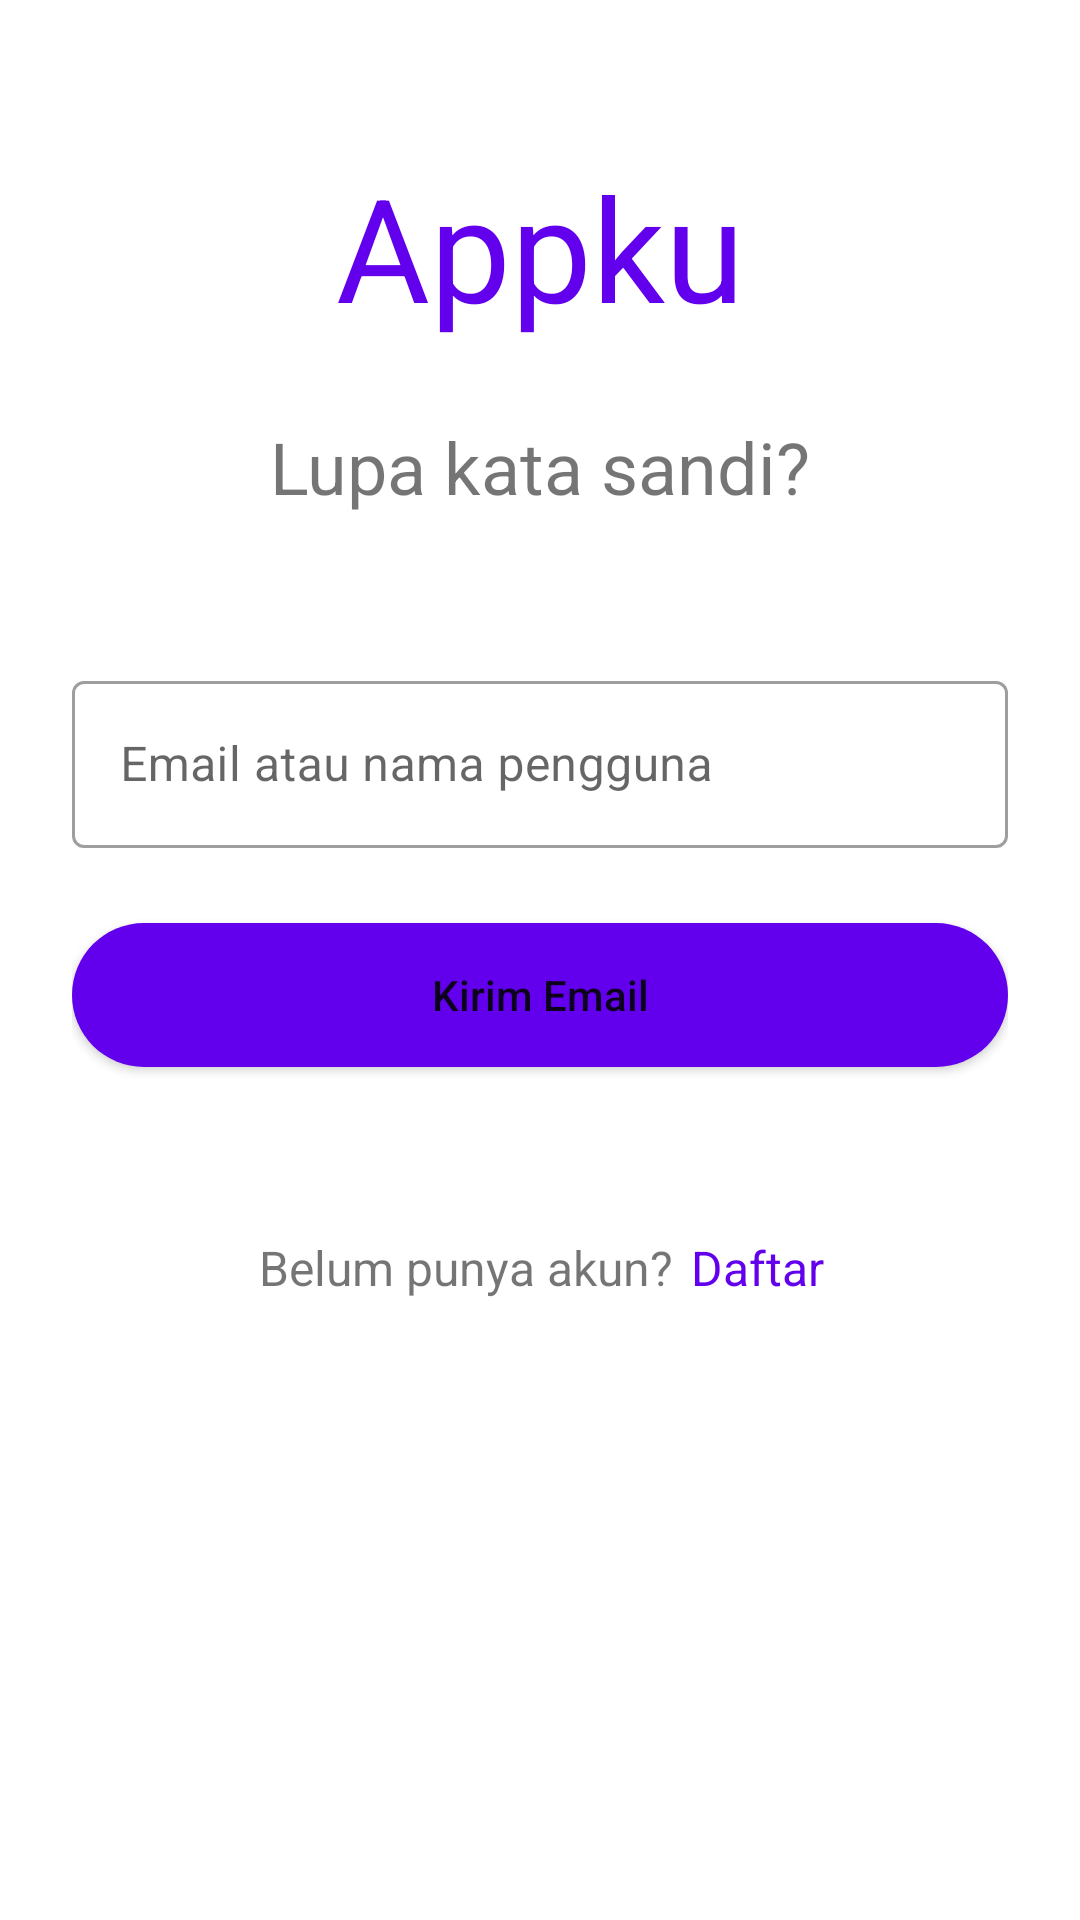

Android layout source for this screen:
<!-- AndroidManifest.xml: application theme Theme.MyApp -->
<!-- res/layout/activity_forgot_password.xml -->
<?xml version="1.0" encoding="utf-8"?>
<androidx.core.widget.NestedScrollView
	xmlns:android="http://schemas.android.com/apk/res/android"
	xmlns:app="http://schemas.android.com/apk/res-auto"
	xmlns:tools="http://schemas.android.com/tools"
	android:layout_width="match_parent"
	android:layout_height="match_parent"
	tools:context=".ui.forgotpassword.ForgotPasswordActivity">

	<androidx.constraintlayout.widget.ConstraintLayout
		android:layout_width="match_parent"
		android:layout_height="wrap_content"
		android:paddingBottom="24dp"
		android:paddingRight="24dp"
		android:paddingLeft="24dp">

		<TextView
			android:id="@+id/tvBrand"
			android:layout_width="wrap_content"
			android:layout_height="wrap_content"
			android:layout_marginTop="50dp"
			android:text="@string/tvBrand"
			android:textColor="@color/colorPrimary"
			android:textSize="48sp"
			app:layout_constraintEnd_toEndOf="parent"
			app:layout_constraintStart_toStartOf="parent"
			app:layout_constraintTop_toTopOf="parent"/>

		<TextView
			android:id="@+id/tvLinkForgotPassword"
			android:layout_width="wrap_content"
			android:layout_height="wrap_content"
			android:layout_marginTop="25dp"
			android:text="@string/tvForgotPassword"
			android:textSize="24sp"
			app:layout_constraintEnd_toEndOf="@+id/tvBrand"
			app:layout_constraintStart_toStartOf="@+id/tvBrand"
			app:layout_constraintTop_toBottomOf="@+id/tvBrand"/>

		<com.google.android.material.textfield.TextInputLayout
			android:id="@+id/tlEmail"
			android:layout_width="match_parent"
			android:layout_height="wrap_content"
			android:layout_marginTop="50dp"
			android:hint="@string/etUsername"
			app:layout_constraintEnd_toEndOf="@+id/tvLinkForgotPassword"
			app:layout_constraintStart_toStartOf="@+id/tvLinkForgotPassword"
			app:layout_constraintTop_toBottomOf="@+id/tvLinkForgotPassword"
			style="@style/Widget.MaterialComponents.TextInputLayout.OutlinedBox">

			<com.google.android.material.textfield.TextInputEditText
				android:id="@+id/etUsername"
				android:layout_width="match_parent"
				android:layout_height="wrap_content"
				android:inputType="textEmailAddress"/>
		</com.google.android.material.textfield.TextInputLayout>

		<Button
			android:id="@+id/btnForgotPassword"
			android:layout_width="match_parent"
			android:layout_height="wrap_content"
			android:layout_marginTop="25dp"
			android:background="@drawable/dr_rounded"
			android:text="@string/btnForgotPassword"
			android:textAllCaps="false"
			app:layout_constraintEnd_toEndOf="@+id/tlEmail"
			app:layout_constraintStart_toStartOf="@+id/tlEmail"
			app:layout_constraintTop_toBottomOf="@id/tlEmail"/>

		<LinearLayout
			android:layout_width="wrap_content"
			android:layout_height="wrap_content"
			android:layout_marginTop="50dp"
			android:orientation="horizontal"
			app:layout_constraintEnd_toEndOf="@+id/btnForgotPassword"
			app:layout_constraintStart_toStartOf="@+id/btnForgotPassword"
			app:layout_constraintTop_toBottomOf="@+id/btnForgotPassword">

			<TextView
				android:id="@+id/tvSignup"
				android:layout_width="wrap_content"
				android:layout_height="wrap_content"
				android:text="@string/tvSignup"
				android:textSize="16sp"/>

			<TextView
				android:id="@+id/tvLinkSignup"
				android:layout_width="wrap_content"
				android:layout_height="wrap_content"
				android:paddingBottom="6dp"
				android:paddingEnd="0dp"
				android:paddingStart="6dp"
				android:paddingTop="6dp"
				android:text="@string/lSignup"
				android:textColor="@color/colorPrimary"
				android:textSize="16sp"/>
		</LinearLayout>
	</androidx.constraintlayout.widget.ConstraintLayout>
</androidx.core.widget.NestedScrollView>
<!-- resources referenced by this layout -->
<resources>
  <color name="colorPrimary">#6200EE</color>
  <!-- drawable dr_rounded (drawable) -->
  <?xml version="1.0" encoding="utf-8"?>
  <shape
  	xmlns:android="http://schemas.android.com/apk/res/android">
  
  	<solid
  		android:color="@color/colorPrimary"/>
  
  	<corners
  		android:radius="25dp"/>
  </shape>
  <string name="btnForgotPassword">Kirim Email</string>
  <string name="etUsername">Email atau nama pengguna</string>
  <string name="lSignup">Daftar</string>
  <string name="tvBrand">Appku</string>
  <string name="tvForgotPassword">Lupa kata sandi?</string>
  <string name="tvSignup">Belum punya akun?</string>
  <style name="Theme.MyApp" parent="Base.Theme.MyApp" />
  <style name="Base.Theme.MyApp" parent="Base.Theme.MaterialThemeBuilder">
  		<item name="colorPrimary">@color/purple_500</item>
  		<item name="colorPrimaryVariant">@color/purple_700</item>
  		<item name="colorSecondary">@color/green_200</item>
  		<item name="colorSecondaryVariant">@color/green_500</item>
  		<item name="colorSurface">@color/white_50</item>
  		<item name="colorError">@color/red_600</item>
  		<item name="colorOnPrimary">@color/white_50</item>
  		<item name="colorOnSecondary">@color/black_900</item>
  		<item name="colorOnBackground">@color/black_900</item>
  		<item name="colorOnSurface">@color/black_900</item>
  		<item name="colorOnError">@color/white_50</item>
  		<item name="android:colorBackground">@color/white_50</item>
  	</style>
  <style name="Base.Theme.MaterialThemeBuilder" parent="Theme.MaterialComponents.DayNight.NoActionBar">
  		<item name="android:statusBarColor" tools:ignore="NewApi">?attr/colorSurface</item>
  		<item name="android:windowLightStatusBar" tools:ignore="NewApi">true</item>
  		<item name="android:navigationBarColor" tools:ignore="NewApi">?android:attr/colorBackground</item>
  		<item name="android:windowLightNavigationBar" tools:ignore="NewApi">true</item>
  		<item name="android:navigationBarDividerColor" tools:ignore="NewApi">?attr/colorControlHighlight</item>
  	</style>
  <color name="purple_500">#6200ee</color>
  <color name="purple_700">#3700b3</color>
  <color name="green_200">#03dac6</color>
  <color name="green_500">#018786</color>
  <color name="white_50">#ffffff</color>
  <color name="red_600">#b00020</color>
  <color name="black_900">#000000</color>
</resources>
